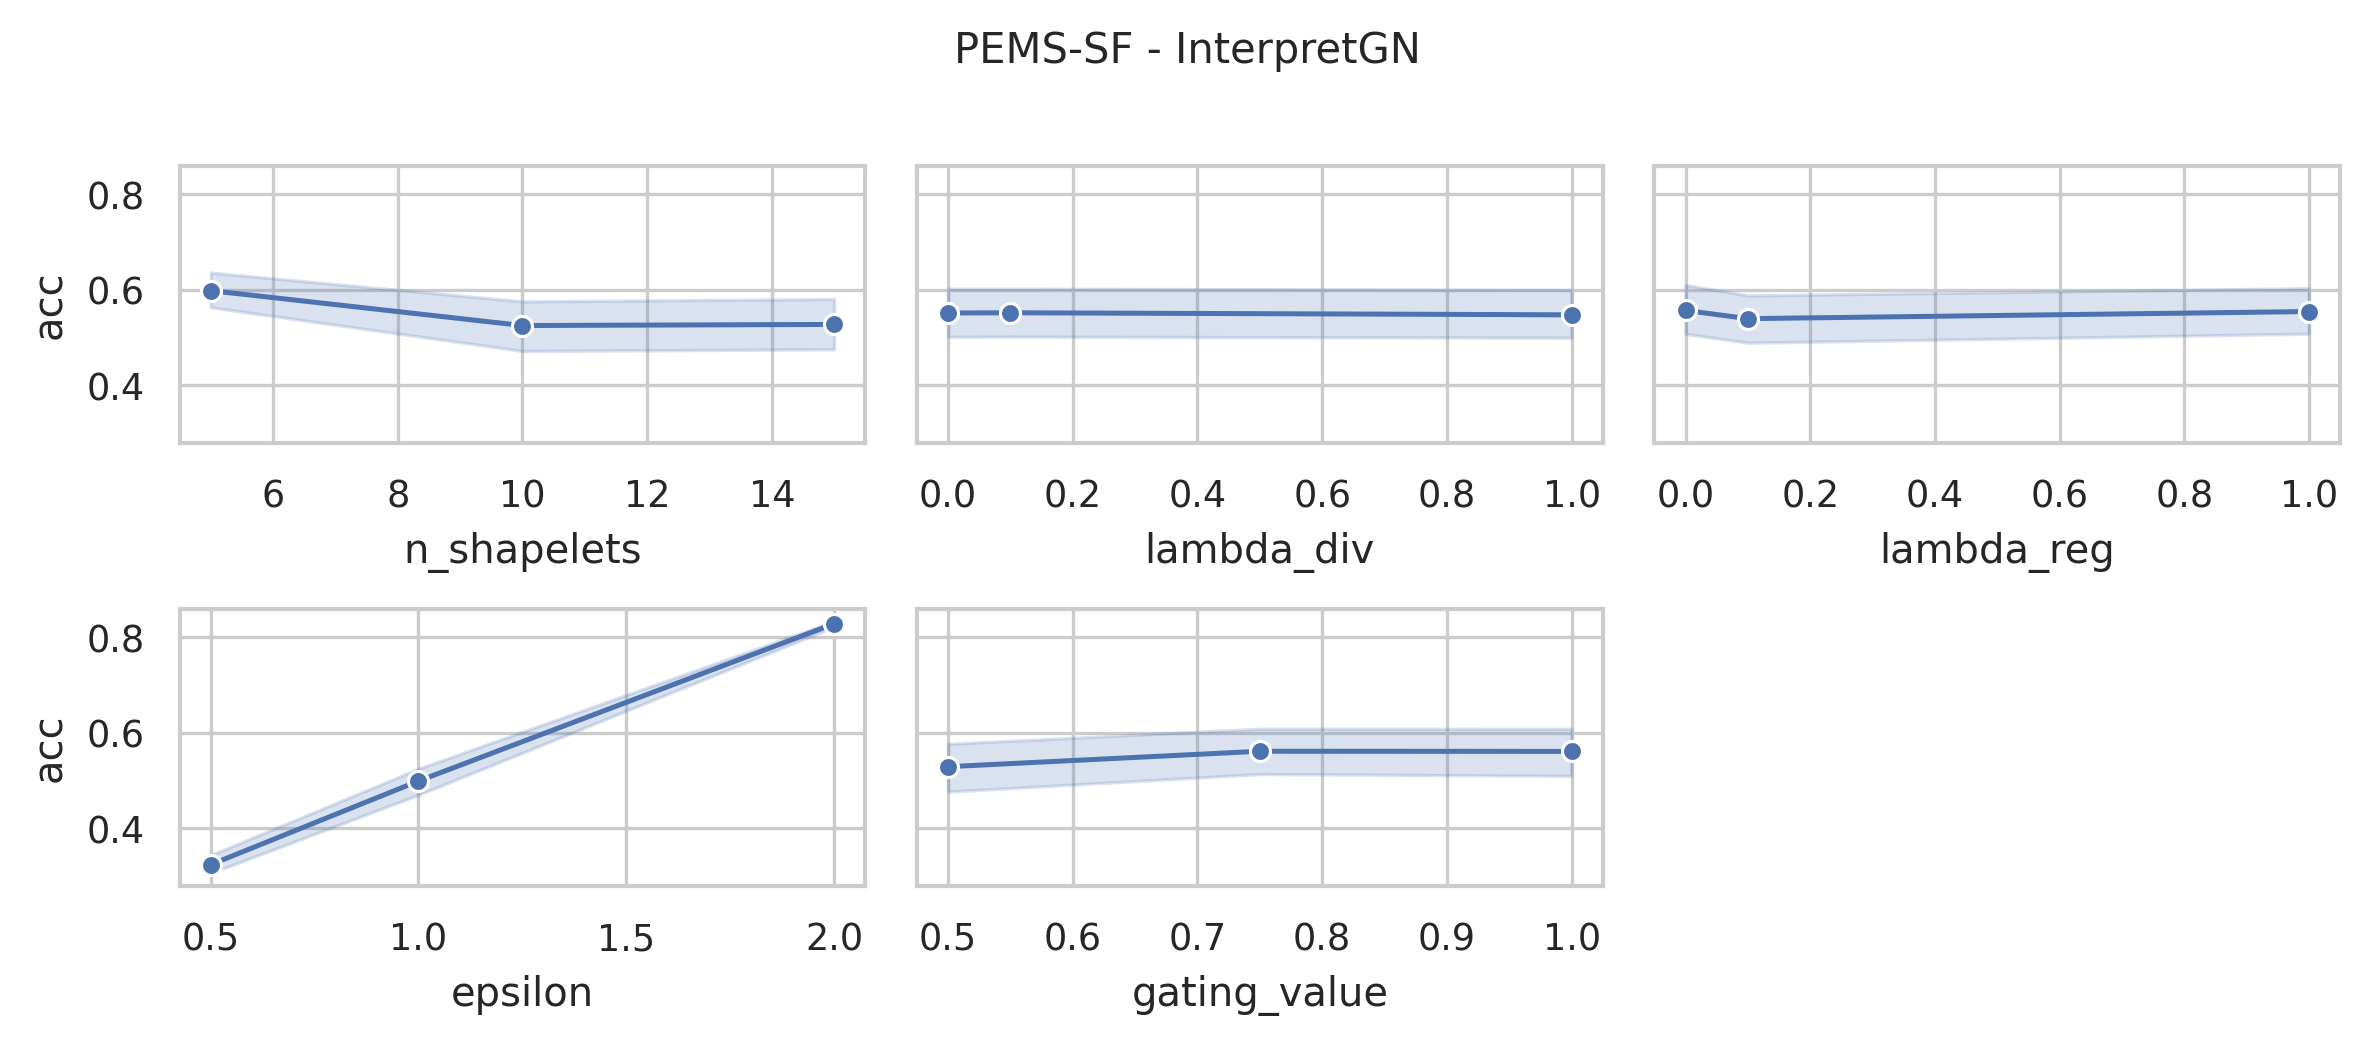

The data file committed next to this chart (first rows):
data_name, model, seq_len, dnn_type, n_shapelets, lambda_div, lambda_reg, epsilon, distance, memory_efficient, sbm_classifier, gating_value, acc, model_params, model_size (MB)
PEMS-SF, InterpretGN, 144, FCN, 15, 1.0, 1.0, 2.0, euclidean, False, linear, 1.0, 0.8497, 5959765, 22.75
PEMS-SF, InterpretGN, 144, FCN, 15, 1.0, 1.0, 2.0, euclidean, False, linear, 0.75, 0.8324, 5959765, 22.75
PEMS-SF, InterpretGN, 144, FCN, 15, 1.0, 1.0, 2.0, euclidean, False, linear, 0.5, 0.8382, 5959765, 22.75
PEMS-SF, InterpretGN, 144, FCN, 15, 1.0, 1.0, 1.0, euclidean, False, linear, 1.0, 0.4509, 5959765, 22.75
PEMS-SF, InterpretGN, 144, FCN, 15, 1.0, 1.0, 1.0, euclidean, False, linear, 0.75, 0.5723, 5959765, 22.75
PEMS-SF, InterpretGN, 144, FCN, 15, 1.0, 1.0, 1.0, euclidean, False, linear, 0.5, 0.3006, 5959765, 22.75
PEMS-SF, InterpretGN, 144, FCN, 15, 1.0, 1.0, 0.5, euclidean, False, linear, 1.0, 0.3237, 5959765, 22.75
PEMS-SF, InterpretGN, 144, FCN, 15, 1.0, 1.0, 0.5, euclidean, False, linear, 0.75, 0.1561, 5959765, 22.75
PEMS-SF, InterpretGN, 144, FCN, 15, 1.0, 1.0, 0.5, euclidean, False, linear, 0.5, 0.2948, 5959765, 22.75
PEMS-SF, InterpretGN, 144, FCN, 15, 1.0, 0.1, 2.0, euclidean, False, linear, 1.0, 0.8497, 5959765, 22.75
PEMS-SF, InterpretGN, 144, FCN, 15, 1.0, 0.1, 2.0, euclidean, False, linear, 0.75, 0.8324, 5959765, 22.75
PEMS-SF, InterpretGN, 144, FCN, 15, 1.0, 0.1, 2.0, euclidean, False, linear, 0.5, 0.6474, 5959765, 22.75
PEMS-SF, InterpretGN, 144, FCN, 15, 1.0, 0.1, 1.0, euclidean, False, linear, 1.0, 0.5376, 5959765, 22.75
PEMS-SF, InterpretGN, 144, FCN, 15, 1.0, 0.1, 1.0, euclidean, False, linear, 0.75, 0.4335, 5959765, 22.75
PEMS-SF, InterpretGN, 144, FCN, 15, 1.0, 0.1, 1.0, euclidean, False, linear, 0.5, 0.3237, 5959765, 22.75
PEMS-SF, InterpretGN, 144, FCN, 15, 1.0, 0.1, 0.5, euclidean, False, linear, 1.0, 0.3295, 5959765, 22.75
PEMS-SF, InterpretGN, 144, FCN, 15, 1.0, 0.1, 0.5, euclidean, False, linear, 0.75, 0.2948, 5959765, 22.75
PEMS-SF, InterpretGN, 144, FCN, 15, 1.0, 0.1, 0.5, euclidean, False, linear, 0.5, 0.3237, 5959765, 22.75
PEMS-SF, InterpretGN, 144, FCN, 15, 1.0, 0.0, 2.0, euclidean, False, linear, 1.0, 0.8497, 5959765, 22.75
PEMS-SF, InterpretGN, 144, FCN, 15, 1.0, 0.0, 2.0, euclidean, False, linear, 0.75, 0.8439, 5959765, 22.75
PEMS-SF, InterpretGN, 144, FCN, 15, 1.0, 0.0, 2.0, euclidean, False, linear, 0.5, 0.8439, 5959765, 22.75
PEMS-SF, InterpretGN, 144, FCN, 15, 1.0, 0.0, 1.0, euclidean, False, linear, 1.0, 0.6763, 5959765, 22.75
PEMS-SF, InterpretGN, 144, FCN, 15, 1.0, 0.0, 1.0, euclidean, False, linear, 0.75, 0.6994, 5959765, 22.75
PEMS-SF, InterpretGN, 144, FCN, 15, 1.0, 0.0, 1.0, euclidean, False, linear, 0.5, 0.341, 5959765, 22.75
PEMS-SF, InterpretGN, 144, FCN, 15, 1.0, 0.0, 0.5, euclidean, False, linear, 1.0, 0.1734, 5959765, 22.75
PEMS-SF, InterpretGN, 144, FCN, 15, 1.0, 0.0, 0.5, euclidean, False, linear, 0.75, 0.289, 5959765, 22.75
PEMS-SF, InterpretGN, 144, FCN, 15, 1.0, 0.0, 0.5, euclidean, False, linear, 0.5, 0.3179, 5959765, 22.75
PEMS-SF, InterpretGN, 144, FCN, 15, 0.1, 1.0, 2.0, euclidean, False, linear, 1.0, 0.8555, 5959765, 22.75
PEMS-SF, InterpretGN, 144, FCN, 15, 0.1, 1.0, 2.0, euclidean, False, linear, 0.75, 0.8555, 5959765, 22.75
PEMS-SF, InterpretGN, 144, FCN, 15, 0.1, 1.0, 2.0, euclidean, False, linear, 0.5, 0.8382, 5959765, 22.75
PEMS-SF, InterpretGN, 144, FCN, 15, 0.1, 1.0, 1.0, euclidean, False, linear, 1.0, 0.6185, 5959765, 22.75
PEMS-SF, InterpretGN, 144, FCN, 15, 0.1, 1.0, 1.0, euclidean, False, linear, 0.75, 0.5607, 5959765, 22.75
PEMS-SF, InterpretGN, 144, FCN, 15, 0.1, 1.0, 1.0, euclidean, False, linear, 0.5, 0.3584, 5959765, 22.75
PEMS-SF, InterpretGN, 144, FCN, 15, 0.1, 1.0, 0.5, euclidean, False, linear, 1.0, 0.3295, 5959765, 22.75
PEMS-SF, InterpretGN, 144, FCN, 15, 0.1, 1.0, 0.5, euclidean, False, linear, 0.75, 0.2659, 5959765, 22.75
PEMS-SF, InterpretGN, 144, FCN, 15, 0.1, 1.0, 0.5, euclidean, False, linear, 0.5, 0.1734, 5959765, 22.75
PEMS-SF, InterpretGN, 144, FCN, 15, 0.1, 0.1, 2.0, euclidean, False, linear, 1.0, 0.8497, 5959765, 22.75
PEMS-SF, InterpretGN, 144, FCN, 15, 0.1, 0.1, 2.0, euclidean, False, linear, 0.75, 0.8266, 5959765, 22.75
PEMS-SF, InterpretGN, 144, FCN, 15, 0.1, 0.1, 2.0, euclidean, False, linear, 0.5, 0.8266, 5959765, 22.75
PEMS-SF, InterpretGN, 144, FCN, 15, 0.1, 0.1, 1.0, euclidean, False, linear, 1.0, 0.6821, 5959765, 22.75
PEMS-SF, InterpretGN, 144, FCN, 15, 0.1, 0.1, 1.0, euclidean, False, linear, 0.75, 0.4798, 5959765, 22.75
PEMS-SF, InterpretGN, 144, FCN, 15, 0.1, 0.1, 1.0, euclidean, False, linear, 0.5, 0.3815, 5959765, 22.75
PEMS-SF, InterpretGN, 144, FCN, 15, 0.1, 0.1, 0.5, euclidean, False, linear, 1.0, 0.3179, 5959765, 22.75
PEMS-SF, InterpretGN, 144, FCN, 15, 0.1, 0.1, 0.5, euclidean, False, linear, 0.75, 0.2486, 5959765, 22.75
PEMS-SF, InterpretGN, 144, FCN, 15, 0.1, 0.1, 0.5, euclidean, False, linear, 0.5, 0.3064, 5959765, 22.75
PEMS-SF, InterpretGN, 144, FCN, 15, 0.1, 0.0, 2.0, euclidean, False, linear, 1.0, 0.8382, 5959765, 22.75
PEMS-SF, InterpretGN, 144, FCN, 15, 0.1, 0.0, 2.0, euclidean, False, linear, 0.75, 0.8208, 5959765, 22.75
PEMS-SF, InterpretGN, 144, FCN, 15, 0.1, 0.0, 2.0, euclidean, False, linear, 0.5, 0.8613, 5959765, 22.75
PEMS-SF, InterpretGN, 144, FCN, 15, 0.1, 0.0, 1.0, euclidean, False, linear, 1.0, 0.5376, 5959765, 22.75
PEMS-SF, InterpretGN, 144, FCN, 15, 0.1, 0.0, 1.0, euclidean, False, linear, 0.75, 0.289, 5959765, 22.75
PEMS-SF, InterpretGN, 144, FCN, 15, 0.1, 0.0, 1.0, euclidean, False, linear, 0.5, 0.4162, 5959765, 22.75
PEMS-SF, InterpretGN, 144, FCN, 15, 0.1, 0.0, 0.5, euclidean, False, linear, 1.0, 0.1734, 5959765, 22.75
PEMS-SF, InterpretGN, 144, FCN, 15, 0.1, 0.0, 0.5, euclidean, False, linear, 0.75, 0.3815, 5959765, 22.75
PEMS-SF, InterpretGN, 144, FCN, 15, 0.1, 0.0, 0.5, euclidean, False, linear, 0.5, 0.2486, 5959765, 22.75
PEMS-SF, InterpretGN, 144, FCN, 15, 0.0, 1.0, 2.0, euclidean, False, linear, 1.0, 0.7919, 5959765, 22.75
PEMS-SF, InterpretGN, 144, FCN, 15, 0.0, 1.0, 2.0, euclidean, False, linear, 0.75, 0.8324, 5959765, 22.75
PEMS-SF, InterpretGN, 144, FCN, 15, 0.0, 1.0, 2.0, euclidean, False, linear, 0.5, 0.8497, 5959765, 22.75
PEMS-SF, InterpretGN, 144, FCN, 15, 0.0, 1.0, 1.0, euclidean, False, linear, 1.0, 0.4277, 5959765, 22.75
PEMS-SF, InterpretGN, 144, FCN, 15, 0.0, 1.0, 1.0, euclidean, False, linear, 0.75, 0.4451, 5959765, 22.75
PEMS-SF, InterpretGN, 144, FCN, 15, 0.0, 1.0, 1.0, euclidean, False, linear, 0.5, 0.3179, 5959765, 22.75
... 183 more rows
